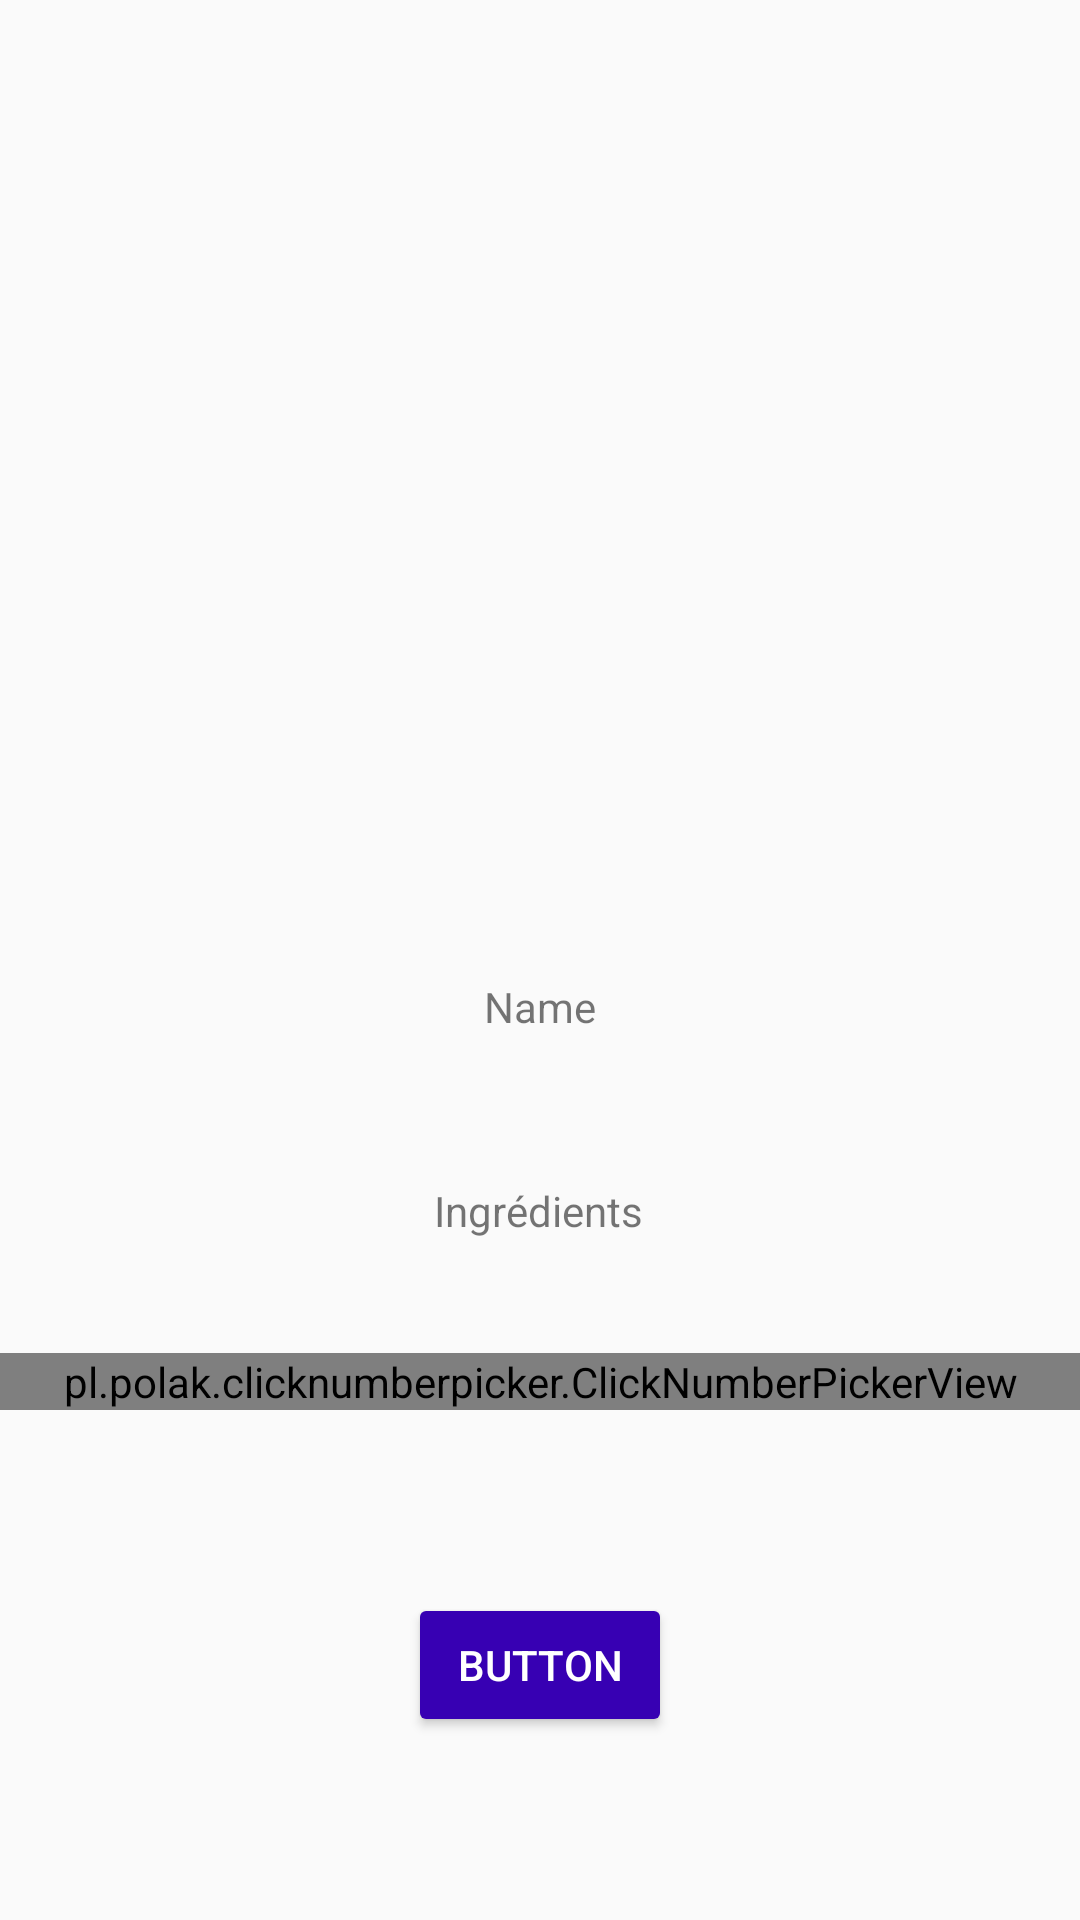

This screen was rendered from an Android layout file. Write that file and the resources it references.
<!-- AndroidManifest.xml: activity theme Theme.AppCompat.Light.NoActionBar -->
<!-- res/layout/activity_item.xml -->
<?xml version="1.0" encoding="utf-8"?>
<androidx.constraintlayout.widget.ConstraintLayout xmlns:android="http://schemas.android.com/apk/res/android"
    xmlns:app="http://schemas.android.com/apk/res-auto"
    xmlns:tools="http://schemas.android.com/tools"
    android:layout_width="match_parent"
    android:layout_height="match_parent"
    tools:context=".ItemActivity">


    <androidx.viewpager.widget.ViewPager
        android:id="@+id/viewpager"
        android:layout_width="wrap_content"
        android:layout_height="250dp"
        android:layout_marginTop="4dp"
        app:layout_constraintStart_toStartOf="parent"
        app:layout_constraintTop_toTopOf="parent"></androidx.viewpager.widget.ViewPager>

    <TextView
        android:id="@+id/textViewName"
        android:layout_width="wrap_content"
        android:layout_height="wrap_content"
        android:layout_marginTop="72dp"
        android:text="Name"
        app:layout_constraintEnd_toEndOf="parent"
        app:layout_constraintStart_toStartOf="parent"
        app:layout_constraintTop_toBottomOf="@+id/viewpager" />

    <TextView
        android:id="@+id/textViewIngredient"
        android:layout_width="wrap_content"
        android:layout_height="wrap_content"
        android:text="Ingrédients"
        app:layout_constraintBottom_toBottomOf="parent"
        app:layout_constraintEnd_toEndOf="parent"
        app:layout_constraintHorizontal_bias="0.498"
        app:layout_constraintStart_toStartOf="parent"
        app:layout_constraintTop_toBottomOf="@+id/textViewName"
        app:layout_constraintVertical_bias="0.178" />

    <pl.polak.clicknumberpicker.ClickNumberPickerView
        android:id="@+id/numpick"
        android:layout_width="match_parent"
        android:layout_height="wrap_content"
        app:layout_constraintBottom_toBottomOf="parent"
        app:layout_constraintStart_toStartOf="parent"
        app:layout_constraintTop_toBottomOf="@+id/textViewIngredient"
        app:layout_constraintVertical_bias="0.182"
        app:picker_corner_radius="10"
        app:pickers_background_color="@color/purple_700"
        app:swipe_enabled="false"
        app:value_background_color="#000000"
        app:value_text_color="@android:color/white" />

    <Button
        android:id="@+id/button"

        android:layout_width="wrap_content"
        android:layout_height="wrap_content"
        android:backgroundTint="@color/purple_700"
        android:text="Button"
        android:textColor="@color/white"
        app:layout_constraintBottom_toBottomOf="parent"
        app:layout_constraintEnd_toEndOf="parent"


        app:layout_constraintStart_toStartOf="parent"
        app:layout_constraintTop_toBottomOf="@+id/numpick" />


</androidx.constraintlayout.widget.ConstraintLayout>
<!-- resources referenced by this layout -->
<resources>

  <!-- not gathered from this repository: default colours our renderer supplied (Android Studio template values) -->
  <color name="purple_700">#FF3700B3</color>
  <color name="white">#FFFFFFFF</color>
</resources>
